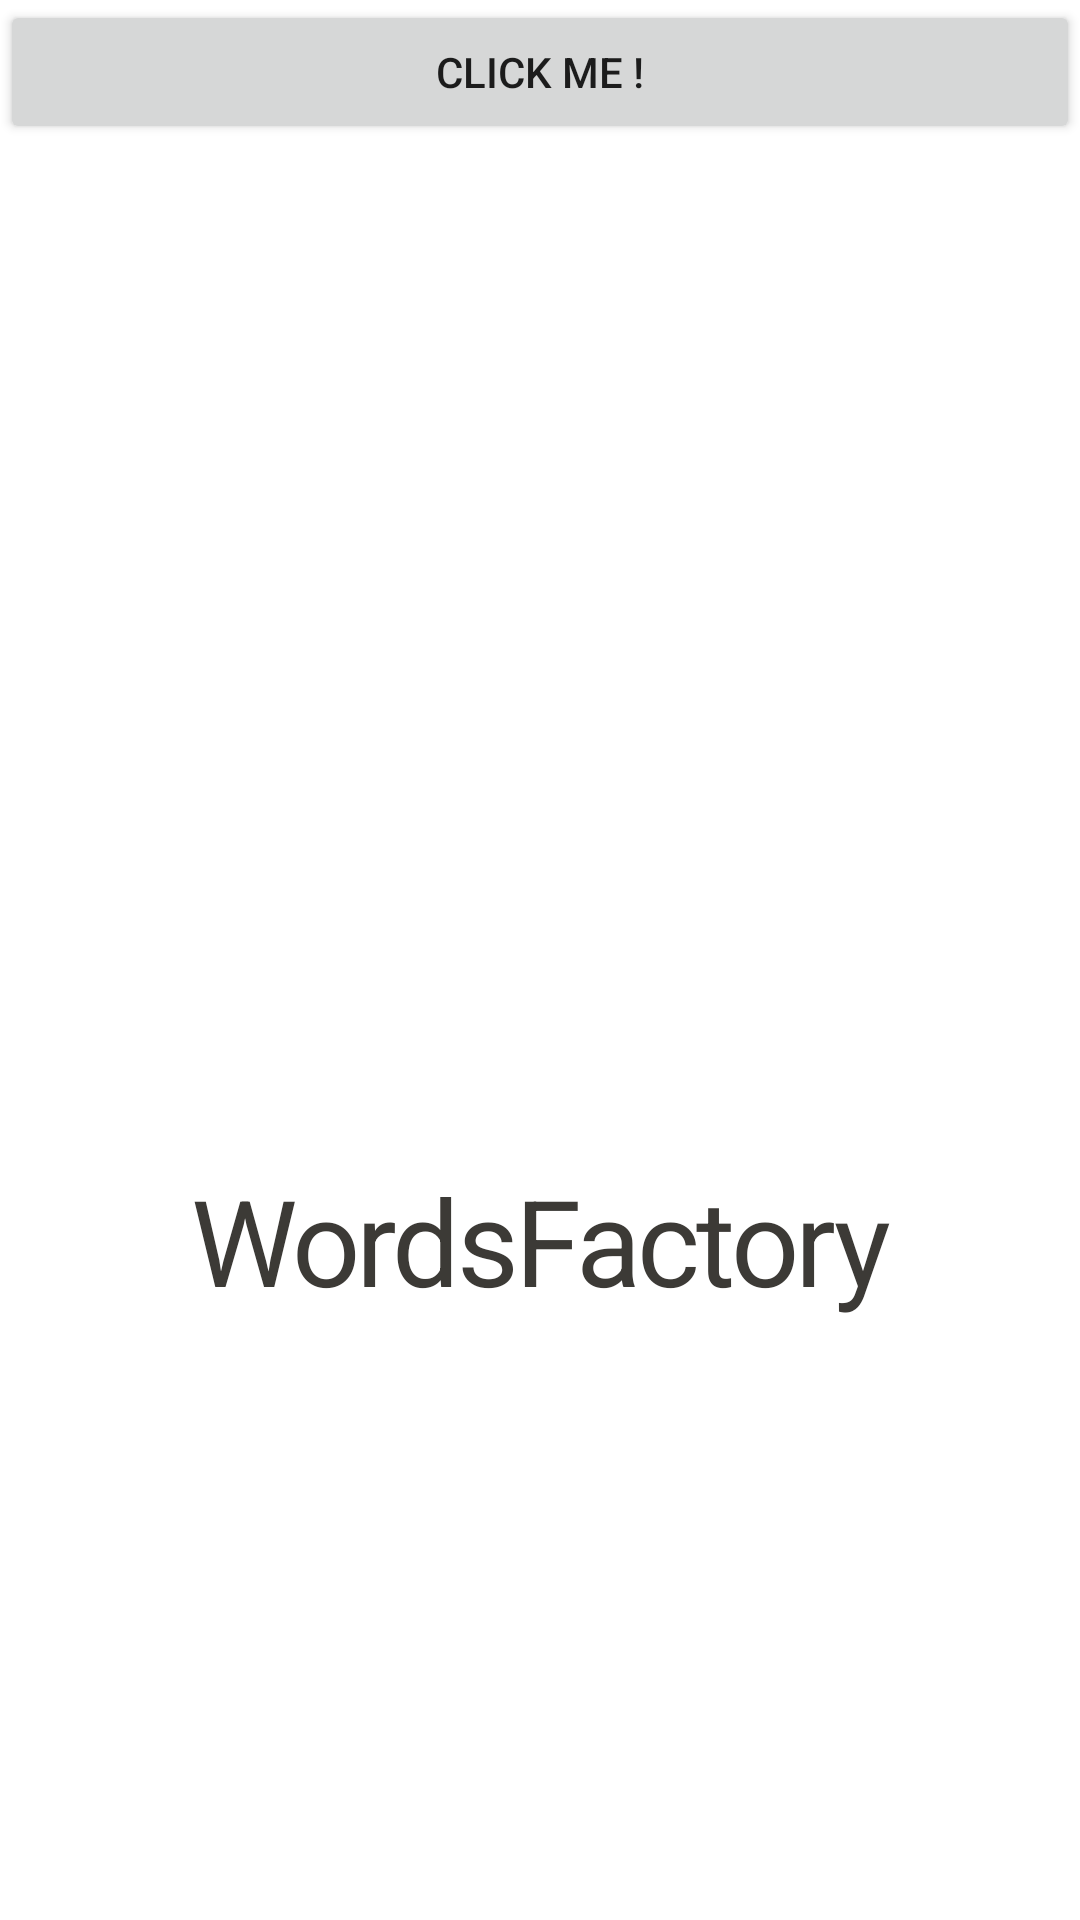

The Android layout XML behind this screen, and the referenced resources:
<!-- AndroidManifest.xml: application theme Theme.MyFirstLabApp -->
<!-- res/layout/activity_main.xml -->
<?xml version="1.0" encoding="utf-8"?>
<androidx.constraintlayout.widget.ConstraintLayout xmlns:android="http://schemas.android.com/apk/res/android"
    xmlns:app="http://schemas.android.com/apk/res-auto"
    xmlns:tools="http://schemas.android.com/tools"
    android:layout_width="match_parent"
    android:layout_height="match_parent"
    android:textAlignment="center"
    tools:context=".MainActivity">


    <TextView
        android:id="@+id/textView"
        android:layout_width="0dp"
        android:layout_height="wrap_content"
        android:layout_marginStart="17dp"
        android:layout_marginEnd="17dp"
        android:layout_marginBottom="200dp"
        android:letterSpacing="-0.03"
        android:text="WordsFactory"
        android:textAlignment="center"
        android:textColor="#3C3A36"
        android:textFontWeight="700"
        android:textSize="40sp"
        app:layout_constraintBottom_toBottomOf="parent"
        app:layout_constraintEnd_toEndOf="parent"
        app:layout_constraintHorizontal_bias="1.0"
        app:layout_constraintStart_toStartOf="parent" />

    <ImageView
        android:id="@+id/imageView"
        android:layout_width="wrap_content"
        android:layout_height="wrap_content"
        android:contentDescription="cool_kids_on_wheels"
        android:src="@drawable/cool_kids_on_wheels"
        app:layout_constraintBottom_toBottomOf="@id/textView"
        app:layout_constraintEnd_toEndOf="parent"
        app:layout_constraintHorizontal_bias="0.444"
        app:layout_constraintStart_toStartOf="parent"
        app:layout_constraintTop_toTopOf="parent"
        app:layout_constraintVertical_bias="0.648"
        app:layout_constraintVertical_chainStyle="packed" />

    <RelativeLayout xmlns:android="http://schemas.android.com/apk/res/android"
        xmlns:tools="http://schemas.android.com/tools"
        android:layout_width="match_parent"
        android:layout_height="match_parent" >
        <Button
            android:id="@+id/intent"
            android:layout_width="wrap_content"
            android:layout_height="wrap_content"
            android:layout_alignParentLeft="true"
            android:layout_alignParentRight="true"
            android:layout_alignParentTop="true"
            android:text="Click me !" />
    </RelativeLayout>

</androidx.constraintlayout.widget.ConstraintLayout>
<!-- resources referenced by this layout -->
<resources>
  <style name="Theme.MyFirstLabApp" parent="Theme.MaterialComponents.DayNight.DarkActionBar">
          
          <item name="colorPrimary">@color/purple_500</item>
          <item name="colorPrimaryVariant">@color/purple_700</item>
          <item name="colorOnPrimary">@color/white</item>
          
          <item name="colorSecondary">@color/teal_200</item>
          <item name="colorSecondaryVariant">@color/teal_700</item>
          <item name="colorOnSecondary">@color/black</item>
          
          <item name="android:statusBarColor">?attr/colorPrimaryVariant</item>
          
      </style>
  <color name="purple_500">#FF6200EE</color>
  <color name="purple_700">#FF3700B3</color>
  <color name="white">#FFFFFFFF</color>
  <color name="teal_200">#FF03DAC5</color>
  <color name="teal_700">#FF018786</color>
  <color name="black">#FF000000</color>
</resources>
